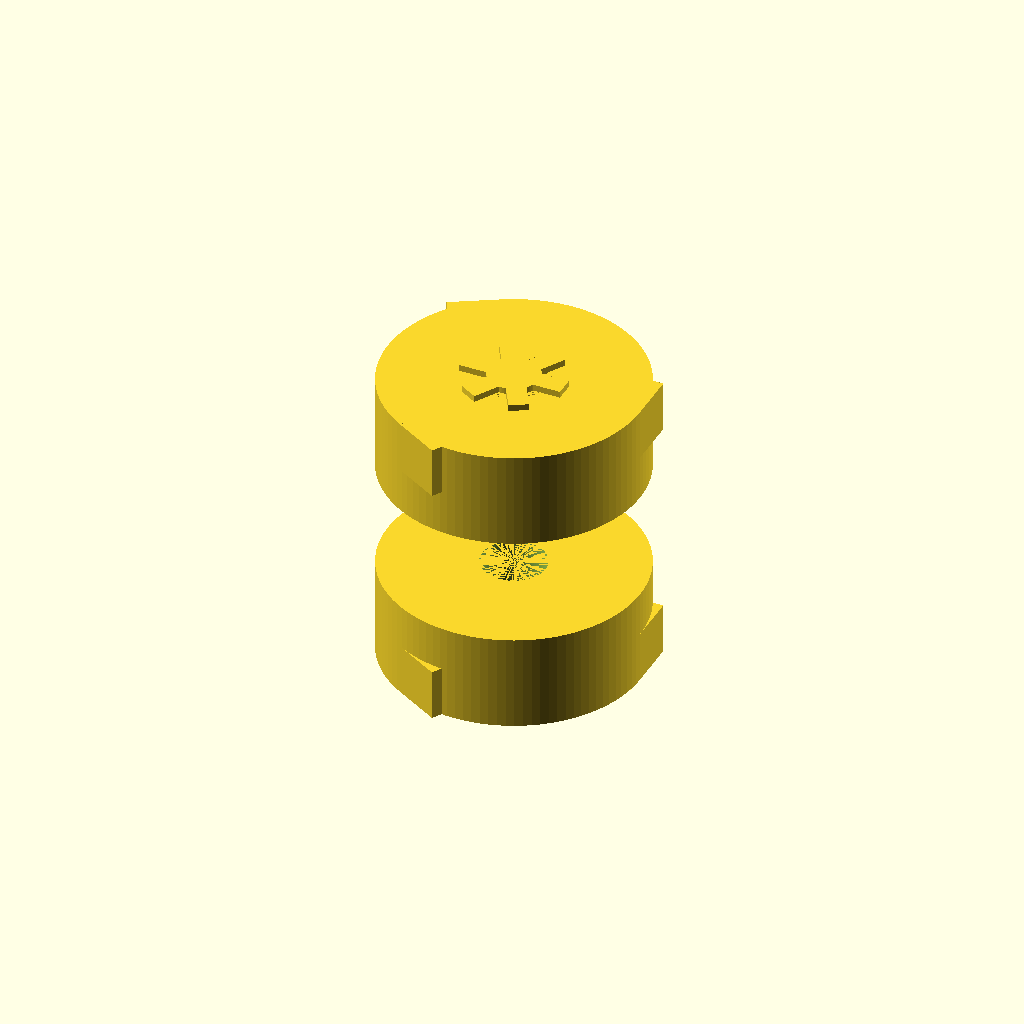
Cell 1: the model at its default parameters.
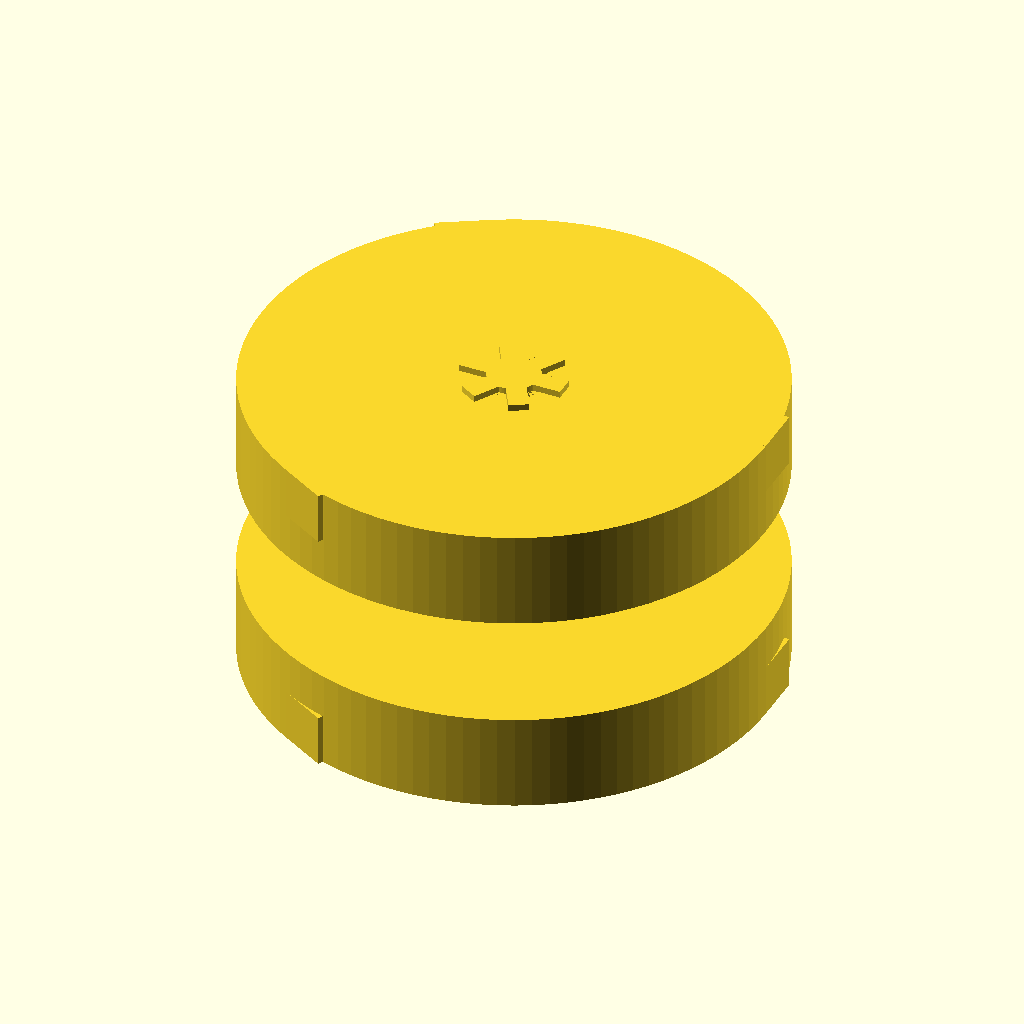
Cell 2 — hub_radius set to 40, the other parameters unchanged.
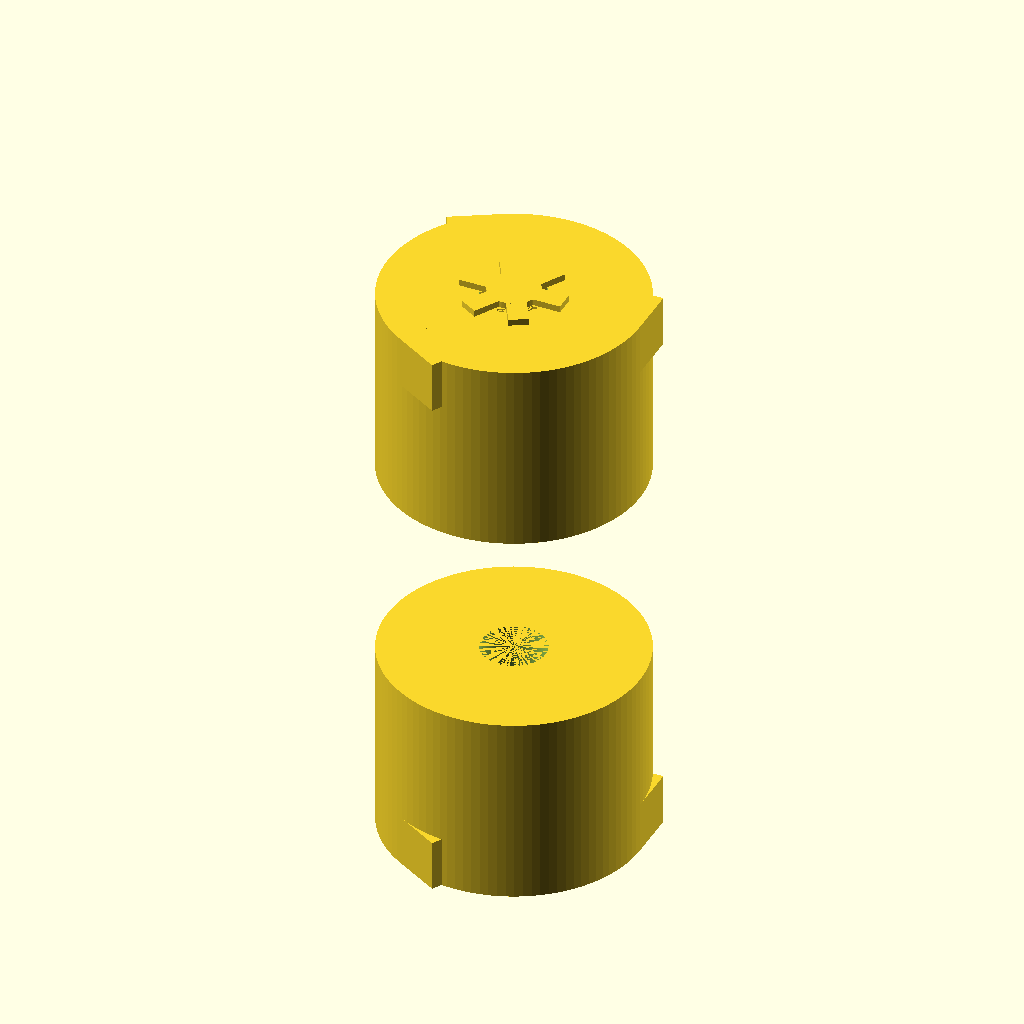
Cell 3 — hub_length set to 30, the other parameters unchanged.
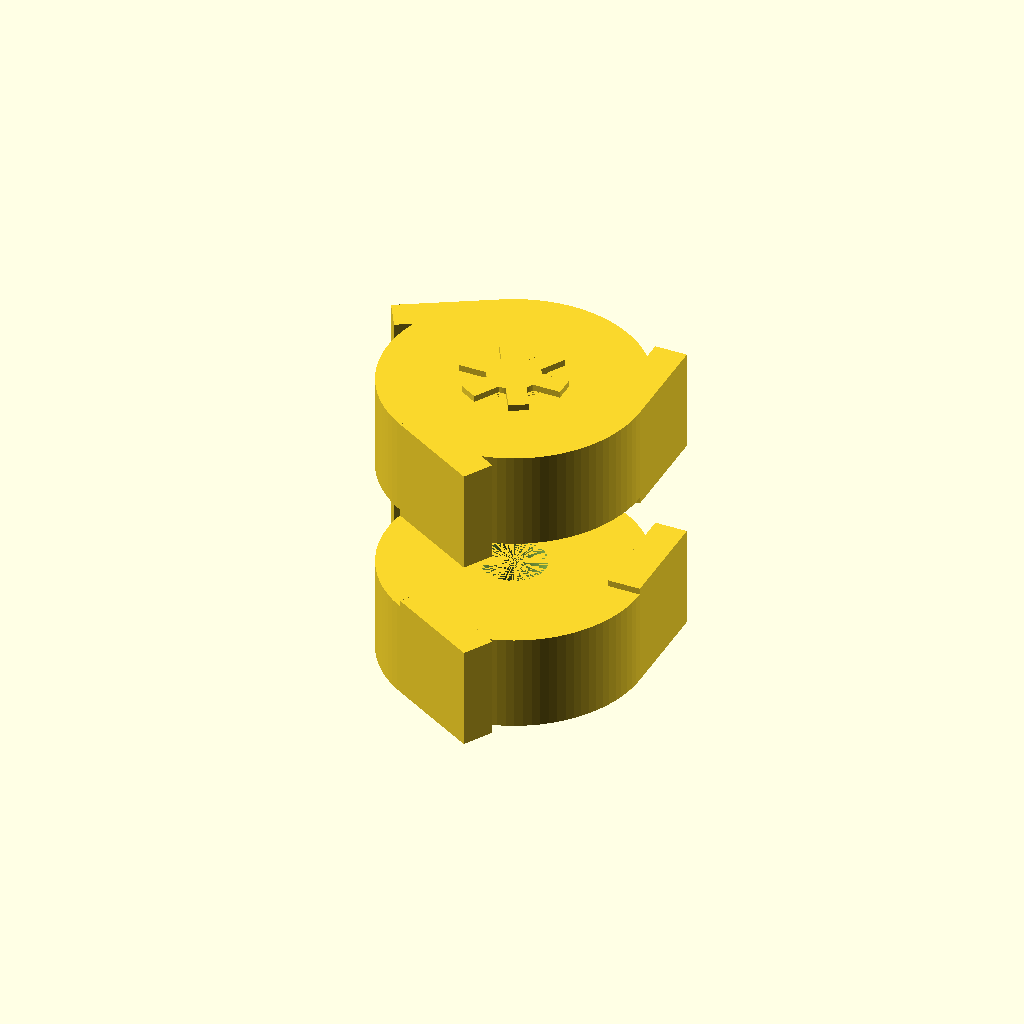
Cell 4 — jaw_width set to 16, the other parameters unchanged.
One fixed orthographic camera (rotation 55°, 0°, 25°; colour scheme Cornfield) for every cell.
OpenSCAD source file TracePart/objfile_15/output_0/objfile_15.scad:
$fn = 100;

// Parameters
hub_radius = 20;
hub_length = 15;
jaw_width = 8;
jaw_depth = 5;
insert_radius = 3;
spider_arm_length = 6;
spider_arm_thickness = 3;
spider_radius = 5;

// Module: Left Hub
module left_hub() {
    difference() {
        cylinder(h = hub_length, r = hub_radius);
        // Center hole
        cylinder(h = hub_length, r = 5);
    }
    // Jaws
    for (i = [0:120:360]) {
        rotate([0, 0, i])
        translate([hub_radius - jaw_depth, 0, hub_length - jaw_width])
        cube([jaw_depth, jaw_width, jaw_width], center = false);
    }
}

// Module: Right Hub
module right_hub() {
    translate([0, 0, -(hub_length + 2)])
    mirror([0, 0, 1])
    left_hub();
}

// Module: Jaw Inserts
module jaw_inserts() {
    for (i = [0:120:360]) {
        rotate([0, 0, i])
        translate([hub_radius - jaw_depth - 1.5, 0, hub_length - jaw_width/2])
        cylinder(h = 2, r = insert_radius, center = true);
    }
}

// Module: Elastomeric Spider
module elastomeric_spider() {
    for (i = [0:60:360]) {
        rotate([0, 0, i])
        translate([spider_radius, 0, hub_length])
        cube([spider_arm_length, spider_arm_thickness, 2], center = true);
    }
    // Center hub
    translate([0, 0, hub_length])
    cylinder(h = 2, r = 4, center = true);
}

// Assembly
module coupling() {
    left_hub();
    jaw_inserts();
    elastomeric_spider();
    right_hub();
}

coupling();
Parameter table extracted from the source (name, type, default, range or options):
hub_radius: number, default 20
hub_length: number, default 15
jaw_width: number, default 8
jaw_depth: number, default 5
insert_radius: number, default 3
spider_arm_length: number, default 6
spider_arm_thickness: number, default 3
spider_radius: number, default 5
